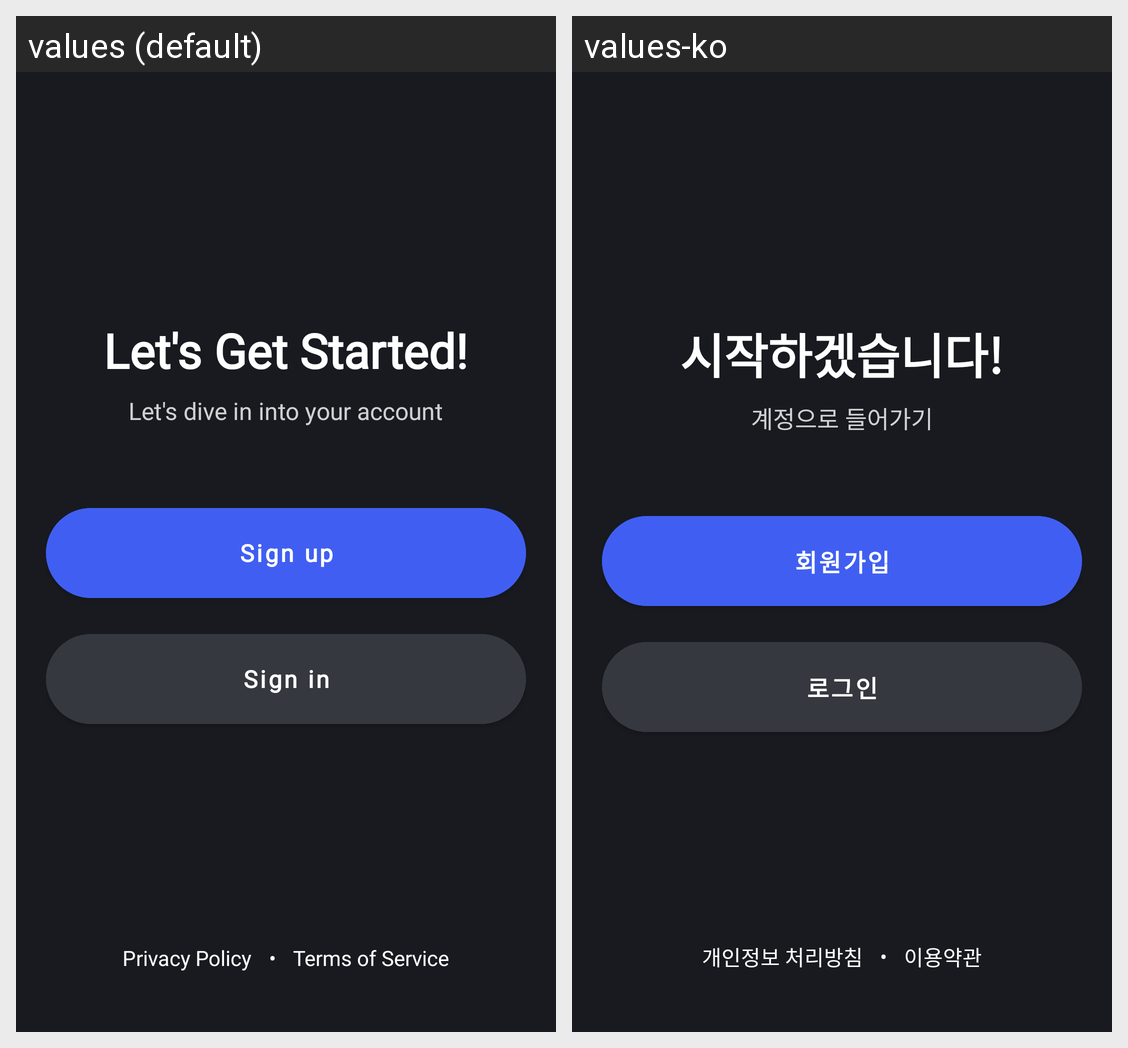

The same Android screen rendered under two of its app's locales, left to right. List the strings drawn on it with the default value and each locale's translation.
Android screen res/layout/activity_welcome.xml rendered under 2 locales, left to right: values (default), values-ko. Device: Nexus 5 (rendered at 1080×1920; each locale shown at half size, 540×960, under a caption strip naming it); theme Theme.SmartHome.
Strings drawn on this screen, with the default value and each locale's value (text and hints the layout hard-codes, and strings that could not be matched under every locale, appear in the picture but are not listed):

lets_get_started
  values: Let's Get Started!
  values-ko: 시작하겠습니다!

lets_dive_in
  values: Let's dive in into your account
  values-ko: 계정으로 들어가기

sign_up
  values: Sign up
  values-ko: 회원가입

sign_in
  values: Sign in
  values-ko: 로그인

privacy_policy
  values: Privacy Policy
  values-ko: 개인정보 처리방침

terms_of_service
  values: Terms of Service
  values-ko: 이용약관
